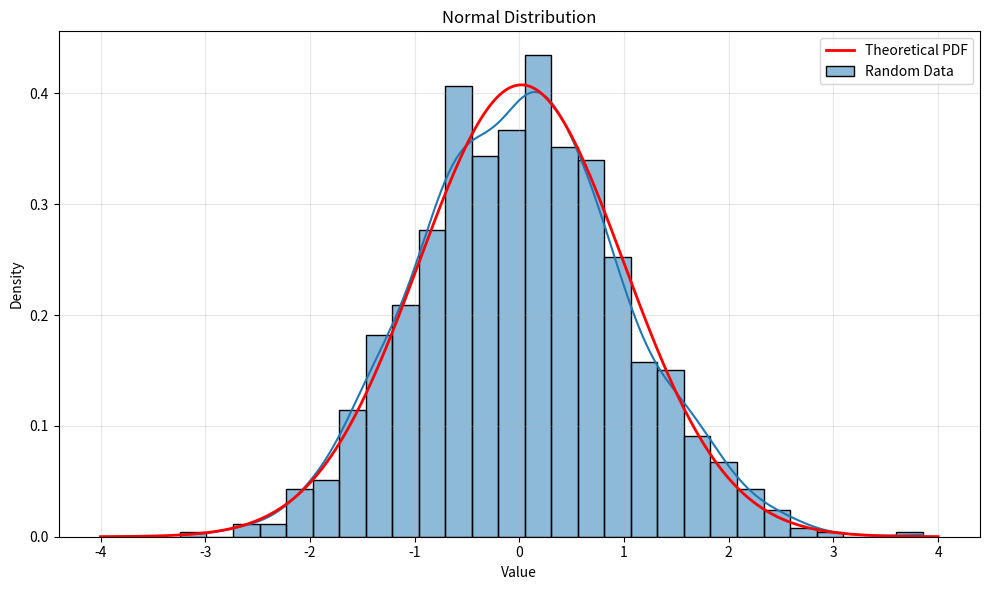
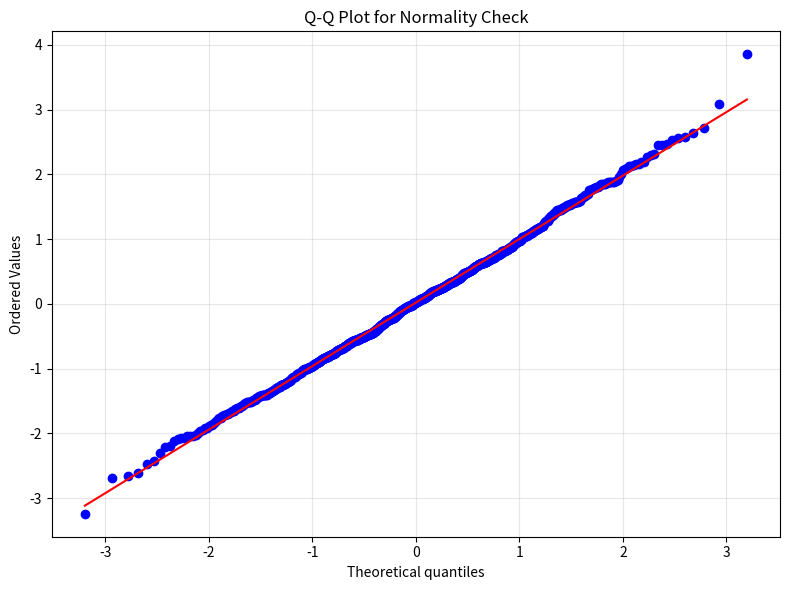

Reproduce these figures in Python, in order.
import numpy as np
import matplotlib.pyplot as plt
import seaborn as sns

# Set random seed for reproducibility
np.random.seed(42)

# 1. Generate random numbers from a normal distribution
# Parameters: loc (mean), scale (standard deviation), size
normal_data = np.random.normal(loc=0, scale=1, size=1000)

# 2. Basic statistics
mean = np.mean(normal_data)
std_dev = np.std(normal_data)
median = np.median(normal_data)

print(f"Mean: {mean:.4f}")
print(f"Standard Deviation: {std_dev:.4f}")
print(f"Median: {median:.4f}")

# 3. Probability Density Function (PDF)
def normal_pdf(x, mu=0, sigma=1):
    """Calculate the probability density function of a normal distribution."""
    return (1 / (sigma * np.sqrt(2 * np.pi))) * np.exp(-0.5 * ((x - mu) / sigma) ** 2)

# 4. Plotting the normal distribution
plt.figure(figsize=(10, 6))

# Histogram of the random data
sns.histplot(normal_data, kde=True, stat="density", label="Random Data")

# Theoretical normal curve
x = np.linspace(-4, 4, 1000)
pdf = normal_pdf(x, mean, std_dev)
plt.plot(x, pdf, 'r-', lw=2, label='Theoretical PDF')

plt.title('Normal Distribution')
plt.xlabel('Value')
plt.ylabel('Density')
plt.legend()
plt.grid(True, alpha=0.3)
plt.tight_layout()
plt.savefig('normal_distribution.png')
plt.show()

# 5. Standard Normal Distribution (mean=0, std=1)
standard_normal = np.random.standard_normal(1000)

# 6. Calculate z-scores
def z_score(data):
    """Calculate z-scores for the data."""
    return (data - np.mean(data)) / np.std(data)

z_scores = z_score(normal_data)

# 7. Calculate percentiles
percentiles = np.percentile(normal_data, [25, 50, 75, 95, 99])
print("\nPercentiles (25th, 50th, 75th, 95th, 99th):")
print(np.round(percentiles, 4))

# 8. Check if data is normally distributed using Q-Q plot
plt.figure(figsize=(8, 6))
import scipy.stats as stats
stats.probplot(normal_data, dist="norm", plot=plt)
plt.title('Q-Q Plot for Normality Check')
plt.grid(True, alpha=0.3)
plt.tight_layout()
plt.savefig('qq_plot.png')
plt.show()

# 9. Probability calculations
# Calculate probability of value being less than 1 standard deviation from mean
prob_less_than_1std = stats.norm.cdf(1) - stats.norm.cdf(-1)
print(f"\nProbability within 1 standard deviation: {prob_less_than_1std:.4f} (68.27% theoretical)")

# 10. Generate random numbers with different parameters
samples = np.random.normal(loc=5, scale=2, size=1000)
print(f"\nSamples with mean=5, std=2")
print(f"Sample mean: {np.mean(samples):.4f}, Sample std: {np.std(samples):.4f}")


import numpy as np
import math
from scipy.special import erf
# parameters
mu, sigma = 0, 1   # standard normal
x = np.linspace(-3, 3, 7)  # example values

pdf = (1/(sigma*np.sqrt(2*np.pi))) * np.exp(-0.5*((x-mu)/sigma)**2)
# CDF using erf
# CDF using erf
cdf = 0.5 * (1 + np.vectorize(math.erf)((x - mu) / (sigma * np.sqrt(2))))
print("CDF:", cdf)
cdf = 0.5 * (1 + erf((x - mu) / (sigma * np.sqrt(2))))
print("CDF:", cdf)

print("x:", x)
print("PDF:", pdf)



import numpy as np
import math

arr = np.array([-1.0, 0.0, 1.0, 2.0])

# math.erf fails on arrays, but works on scalars
try:
    print(math.erf(arr))   # ❌ will raise an error
except Exception as e:
    print("Error:", e)

# vectorize math.erf
v_erf = np.vectorize(math.erf)

# now apply to the array
result = v_erf(arr)

print("Array:", arr)
print("erf applied:", result)

print("\033c")

import numpy as np
import math

# a 2D array
arr = np.array([[-1.0, 0.0, 1.0],
                [ 2.0, 0.5, -0.5]])

# math.erf alone will fail on array
# vectorize it
v_erf = np.vectorize(math.erf)
# compute CDF: Φ(x) = 0.5 * (1 + erf(x / sqrt(2)))
cdf = 0.5 * (1 + v_erf(arr / math.sqrt(2)))
# apply on 2D array
result = v_erf(arr)

print("Original array:\n", arr)
print("erf applied (2D):\n", result)
print("Original array:\n", arr)
print("Normal CDF applied (2D):\n", cdf)
